Image classification data set "new_images_split" (AdiArtifice/Music-Genre-Classification on GitHub). Class labels (10): blues, classical, country, disco, hip-hop, jazz, metal, pop, reggae, rock.

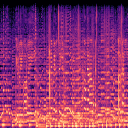
Label: country

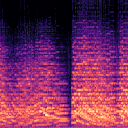
Label: classical

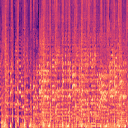
Label: pop

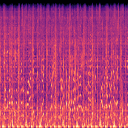
Label: hip-hop

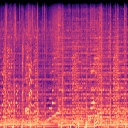
Label: rock

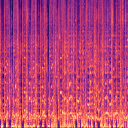
Label: disco
